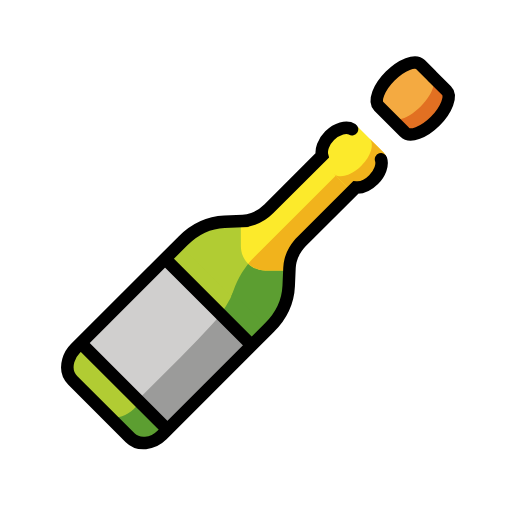
t = 0.00 s
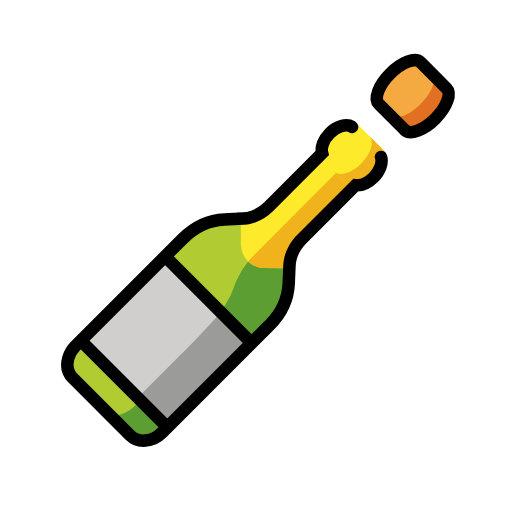
t = 0.48 s
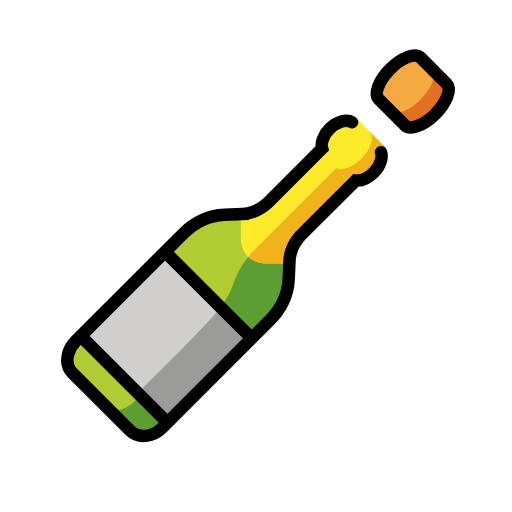
t = 1.43 s
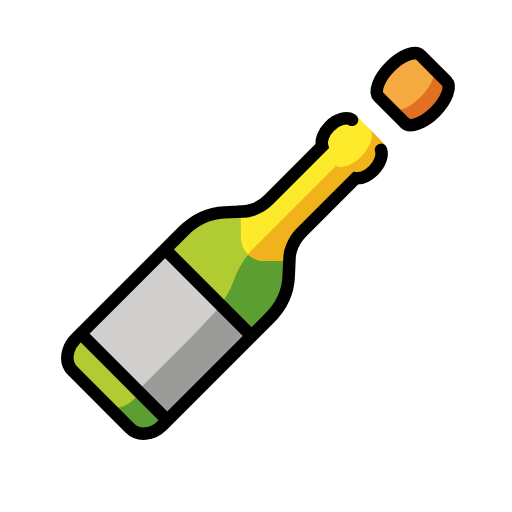
t = 1.90 s
t = 2.38 s: frame unchanged from t = 1.43 s, image omitted
t = 3.33 s: frame unchanged from t = 0.48 s, image omitted

The animated SVG that drew these frames (rendered in a browser with its animation timeline set to each time). Animation: 1 SMIL element (animateTransform=1); one cycle of 3.80 s, repeats indefinitely.

<?xml version='1.0' encoding='utf-8'?>
<svg xmlns="http://www.w3.org/2000/svg" id="emoji" viewBox="-5 -5 82 82" width="200" height="200" role="img">
  <title>OpenMoji: bottle with popping cork</title><g><g id="color">
    <path fill="#b1cc33" d="m37.7394,28.9024l10.1983-10.1983,5.2468,5.2468-10.1982,10.1983c-1.1588,1.1588-1.8563,2.6718-1.9213,4.1683l-.1273,2.9232c-.1036,2.382-1.2137,4.7905-3.0584,6.6352l-17.2079,17.2079c-1.5429,1.5429-3.839,1.7482-5.1284.4588l-9.1968-9.1968c-1.2895-1.2895-1.084-3.5856.4588-5.1284l17.2079-17.2079c1.8446-1.8446,4.2531-2.9548,6.6352-3.0584l2.9232-.1273c1.4963-.0651,3.0093-.7626,4.1681-1.9214Z" />
    <path fill="#5c9e31" d="m16.351,60.7845l6.1656-6.1656c6.8117-6.8117,9.1408-10.8955,9.8941-13.1276.6734-1.9952,1.8553-3.8628,3.4063-5.4138l14.7471-14.7471,2.6205,2.6205-10.1983,10.1983c-1.1588,1.1588-1.8563,2.6718-1.9213,4.1683l-.1272,2.9233c-.1036,2.382-1.2137,4.7905-3.0584,6.6352l-17.208,17.2079c-1.5429,1.5429-3.839,1.7482-5.1284.4588l-4.5954-4.5954c2.5116,2.5119,5.4034-.1628,5.4034-.1628h0Z" />
    <path fill="#b1cc33" d="m37.686,48.0693l-17.0147,17.0147c-1.5429,1.5429-3.839,1.7482-5.1284.4588l-9.1969-9.1968c-1.2895-1.2895-1.084-3.5856.4588-5.1284l17.0147-17.0147s13.8665,13.8664,13.8665,13.8664Z" />
    <path fill="#5c9e31" d="m32.3157,41.8796l5.78,5.78-17.3667,17.3667c-1.5748,1.5748-3.9223,1.7804-5.2433.4595l-4.7077-4.7078c2.5733,2.5733,5.5253-.1563,5.5253-.1563l6.2931-6.2931c6.0747-6.0748,8.6538-10.0264,9.7193-12.449Z" />
    <rect x="12.4237" y="40.2744" width="18.768" height="19.6101" transform="translate(-29.0242 30.0883) rotate(-45)" fill="#d0cfce" />
    <path fill="#9b9b9a" d="m35.3776,50.3776l-13.2715,13.2716-4.8121-4.8121,6.6357-6.6357c2.5564-2.5564,4.6814-4.8211,6.448-6.8237l4.9999,4.9999h0Z" />
    <path fill="#fcea2b" d="m37.7394,28.9024l10.1983-10.1983,5.2468,5.2468-10.1982,10.1983c-1.1588,1.1588-1.8563,2.6718-1.9213,4.1683l-3.5522-.0048c-2.2744-.0029-3.9293-1.6565-3.9341-3.9304l-.0074-3.5586c1.4963-.065,3.0093-.7625,4.1681-1.9213Z" />
    <path fill="#f1b31c" d="m42.9862,34.1493c-1.1588,1.1588-1.8563,2.6718-1.9213,4.1683l-3.5522-.0048c-1.1042-.0014-2.0615-.3927-2.7558-1.0543.3306-.4103.6842-.8052,1.0601-1.1811l14.747-14.747,2.6205,2.6205-10.1983,10.1984h0Z" />
    <path fill="#fcea2b" d="m46.6575,21.0114l4.0442,4.0442c.8245.8245,2.7765.2218,4.3376-1.3393h0c1.5611-1.5611,2.1638-3.5131,1.3393-4.3376l-4.0442-4.0442c-.8245-.8245-2.7765-.2218-4.3376,1.3393h0c-1.5612,1.561-2.1639,3.513-1.3393,4.3376Z" />
    <path fill="#f1b31c" d="m52.8699,21.5468h0c1.5611-1.5611,2.147-3.5299,1.3019-4.375l2.3451,2.3451c.8451.8451.2592,2.8139-1.3019,4.375h0c-1.5611,1.5611-3.5299,2.147-4.375,1.3019l-2.3451-2.3451c.8451.8452,2.8138.2592,4.375-1.3019Z" />
    <path fill="#f4aa41" d="m55.6575,12.0114c1.0111,1.011,4.0442,4.0442,4.0442,4.0442.8245.8245,3.0015-.0032,4.8376-1.8393h0c1.8361-1.8361,2.6638-4.0131,1.8393-4.8376,0,0-3.0332-3.0332-4.0442-4.0442-.8245-.8245-3.0015.0032-4.8376,1.8393h0c-1.8362,1.836-2.6639,4.013-1.8393,4.8376Z" />
    <path fill="#e27022" d="m62.3699,12.0468h0c1.1349-1.1349,1.8782-2.4066,2.0807-3.4118.0855-.4241.6107-.5737.9166-.2678l1.1497,1.1497c.8451.8451.0342,3.0389-1.8019,4.875h0c-1.8361,1.8361-4.0299,2.647-4.875,1.8019l-1.1497-1.1497c-.3059-.3059-.1564-.8311.2678-.9166,1.0052-.2026,2.2768-.9458,3.4118-2.0808h0Z" />
  </g>
  <g id="line">
    <path fill="none" stroke="#000" stroke-miterlimit="10" stroke-width="2" d="m62.3344,5.3344l1.8375,1.8375v-.0002l2.345,2.3452c.8451.8451.0342,3.0388-1.8019,4.875-1.8361,1.8362-4.0299,2.647-4.875,1.802l-.1383-.1384h0l-4.0442-4.0442c-.8245-.8245.0032-3.0015,1.8393-4.8376,1.8361-1.8361,4.0131-2.6639,4.8376-1.8393Z" />
    <path fill="none" stroke="#000" stroke-linecap="round" stroke-miterlimit="10" stroke-width="2" d="m56.0211,20.5021c.3033.9062-.1427,2.2344-1.1827,3.2744-.897.8971-2.0029,1.3395-2.8731,1.2531l-8.6799,8.6799c-.1448.1448-.2825.2952-.4126.4504-.2602.3103-.4902.6399-.6874.983-.2957.5146-.5176,1.0596-.6566,1.6151-.0927.3704-.1484.7455-.1647,1.1196l-.1272,2.9233c-.1036,2.382-1.2137,4.7905-3.0583,6.6351l-.1934.1935-17.0146,17.0147-.0002.0002c-1.5429,1.5429-3.839,1.7482-5.1284.4587l-9.1968-9.1968c-.806-.806-1.0279-2.0051-.7043-3.1678.1941-.6976.5846-1.3822,1.1632-1.9608l17.2078-17.2079c1.8446-1.8446,4.2531-2.9548,6.6352-3.0583l2.9232-.1273v-.0002c.5612-.0243,1.1246-.1376,1.6709-.3309.9105-.322,1.7731-.866,2.4973-1.5903l8.5557-8.5557c-.2427-.9022.1978-2.1692,1.2017-3.1731,1.1668-1.1668,2.6965-1.5859,3.5859-1.0379" />
    <line x1="22" x2="35" y1="37" y2="50" fill="none" stroke="#000" stroke-linecap="round" stroke-linejoin="round" stroke-width="2" />
    <line x1="8.5" x2="21.5" y1="50.5" y2="63.5" fill="none" stroke="#000" stroke-linecap="round" stroke-linejoin="round" stroke-width="2" />
  </g>
<animateTransform attributeName="transform" type="translate" values="0 0;0 -1.5;0 0" dur="3.8s" repeatCount="indefinite" /></g></svg>
